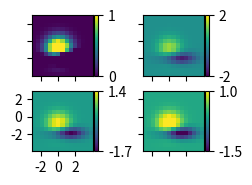

Write Python code to recreate this figure.
import matplotlib.pyplot as plt
from matplotlib import cbook
from mpl_toolkits.axes_grid1 import ImageGrid

fig = plt.figure(figsize=(10.5, 2.5))
Z = cbook.get_sample_data("axes_grid/bivariate_normal.npy")  
extent = (-3, 4, -4, 3)

grid = ImageGrid(
    fig, 144,  
    nrows_ncols=(2, 2), axes_pad=(0.45, 0.15), label_mode="1", share_all=True,
    cbar_location="right", cbar_mode="each", cbar_size="7%", cbar_pad="2%")

limits = ((0, 1), (-2, 2), (-1.7, 1.4), (-1.5, 1))
for ax, cax, vlim in zip(grid, grid.cbar_axes, limits):
    im = ax.imshow(Z, extent=extent, vmin=vlim[0], vmax=vlim[1])
    cb = cax.colorbar(im)
    cb.set_ticks((vlim[0], vlim[1]))

grid.axes_llc.set(xticks=[-2, 0, 2], yticks=[-2, 0, 2])

plt.show()
